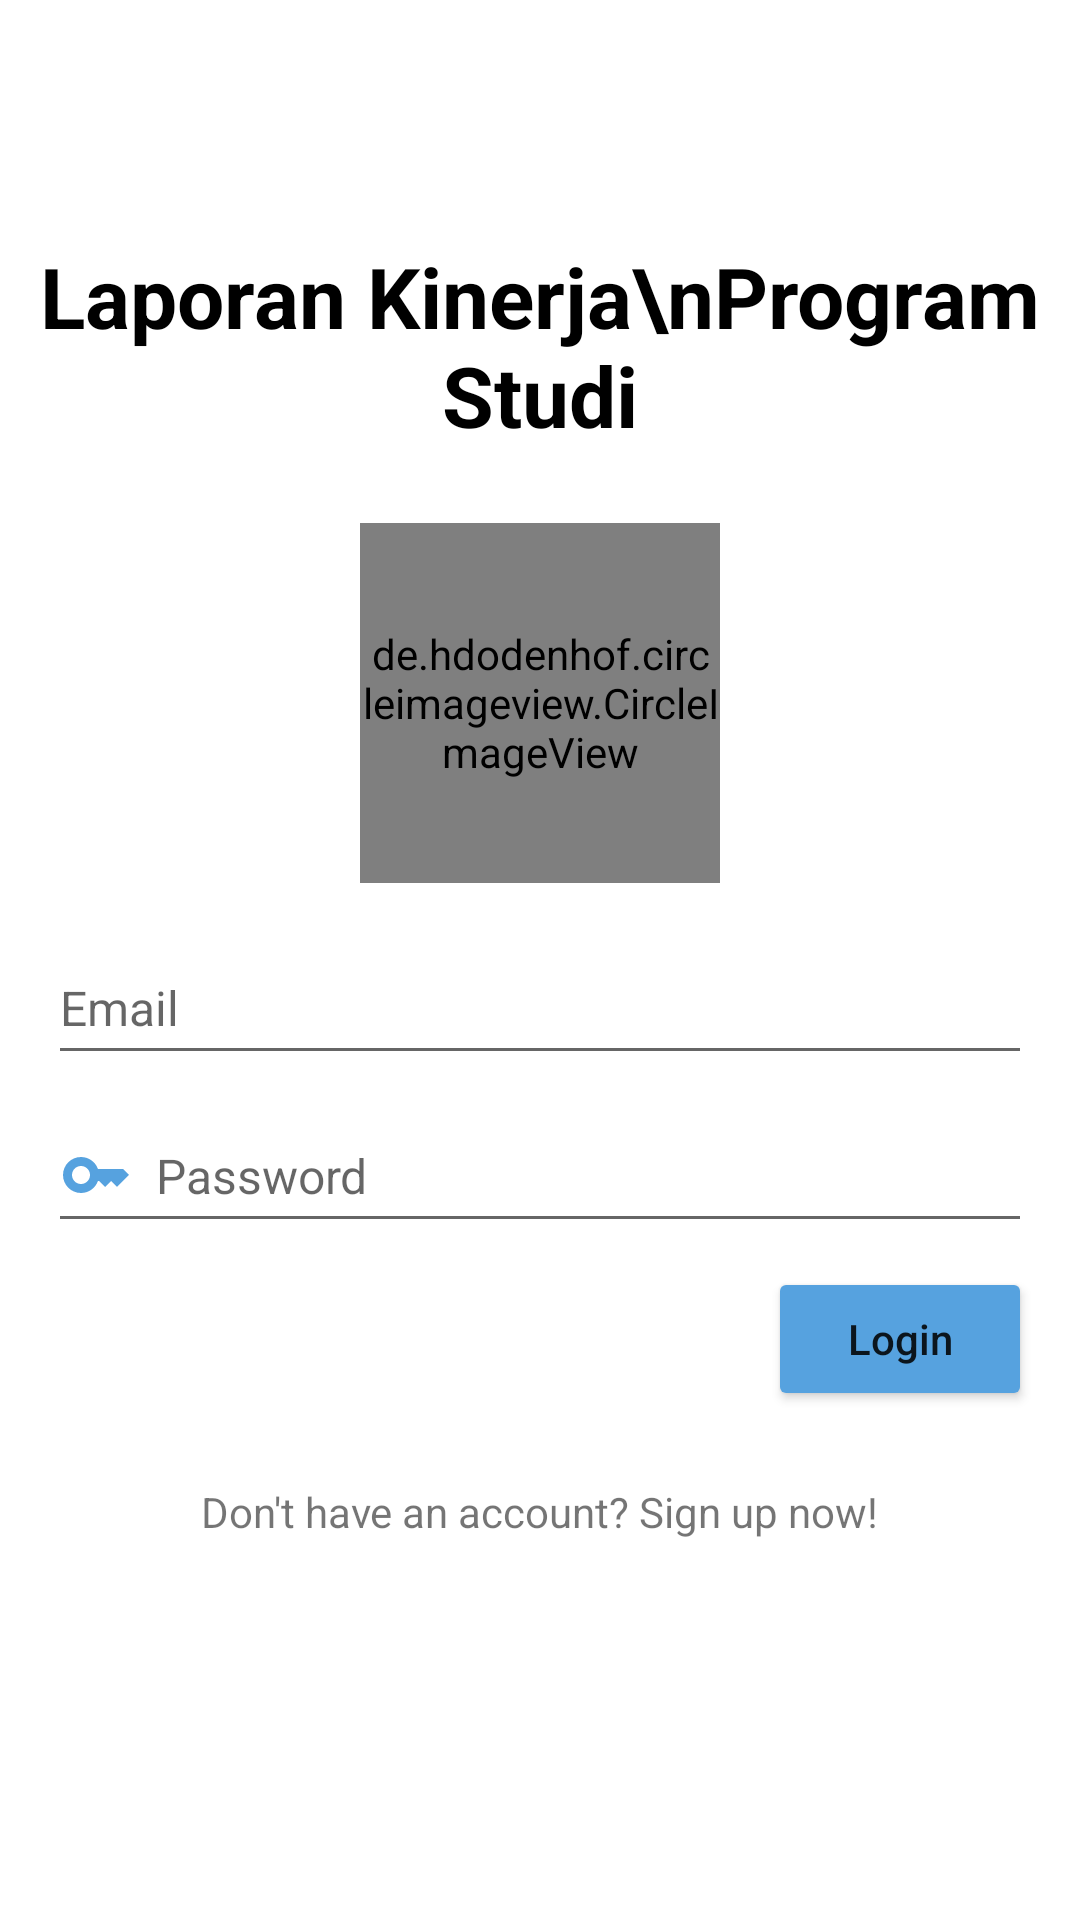

Write the Android layout XML for this screen, with the resource values it uses.
<!-- AndroidManifest.xml: application theme Theme.Build_davina -->
<!-- res/layout/activity_signin.xml -->
<?xml version="1.0" encoding="utf-8"?>
<androidx.appcompat.widget.LinearLayoutCompat
        xmlns:android="http://schemas.android.com/apk/res/android"
        android:layout_width="match_parent"
        android:layout_height="match_parent"
        xmlns:app="http://schemas.android.com/apk/res-auto"
        android:orientation="vertical">

    <TextView
            android:layout_width="wrap_content"
            android:layout_height="wrap_content"
            android:layout_gravity="center"
            android:layout_marginTop="80dp"
            android:layout_marginBottom="24dp"
            android:textAlignment="center"
            android:textStyle="bold"
            android:text="Laporan Kinerja\nProgram Studi"
            android:textColor="@color/black"
            android:textSize="28dp" />

    <de.hdodenhof.circleimageview.CircleImageView
            android:layout_width="120dp"
            android:layout_height="120dp"
            android:src="@drawable/ic_your_logo"
            android:layout_gravity="center_horizontal"
            app:civ_border_width="1dp"/>


    <EditText
            android:id="@+id/edt_username"
            android:layout_width="match_parent"
            android:layout_height="48dp"
            android:layout_marginTop="16dp"
            android:textSize="16sp"
            android:inputType="textEmailAddress"
            android:singleLine="true"
            android:hint="Email"
            android:drawablePadding="8dp"
            android:drawableStart="@drawable/ic_email"
            android:layout_marginHorizontal="16dp"/>

    <EditText
            android:id="@+id/edt_password"
            android:layout_width="match_parent"
            android:layout_height="48dp"
            android:textSize="16sp"
            android:singleLine="true"
            android:hint="Password"
            android:inputType="textPassword"
            android:layout_marginTop="8dp"
            android:drawablePadding="8dp"
            android:drawableStart="@drawable/ic_password"
            android:layout_marginHorizontal="16dp"/>

    <Button
            android:id="@+id/btn_signin"
            android:layout_width="wrap_content"
            android:layout_height="wrap_content"
            android:text="Login"
            android:backgroundTint="@color/blue_500"
            android:textAllCaps="false"
            android:layout_marginTop="8dp"
            android:layout_gravity="end"
            android:layout_marginEnd="16dp"/>

    <TextView
            android:id="@+id/btn_signup"
            android:layout_width="wrap_content"
            android:layout_height="wrap_content"
            android:layout_marginTop="12dp"
            android:paddingVertical="12dp"
            android:text="Don't have an account? Sign up now!"
            android:layout_gravity="center"/>
</androidx.appcompat.widget.LinearLayoutCompat>
<!-- resources referenced by this layout -->
<resources>
  <color name="black">#FF000000</color>
  <color name="blue_500">#56A2DF</color>
  <!-- drawable ic_password (drawable) -->
  <vector android:height="24dp" android:tint="@color/blue_500"
      android:viewportHeight="24" android:viewportWidth="24"
      android:width="24dp" xmlns:android="http://schemas.android.com/apk/res/android">
      <path android:fillColor="@android:color/white" android:pathData="M21,10h-8.35C11.83,7.67 9.61,6 7,6c-3.31,0 -6,2.69 -6,6s2.69,6 6,6c2.61,0 4.83,-1.67 5.65,-4H13l2,2l2,-2l2,2l4,-4.04L21,10zM7,15c-1.65,0 -3,-1.35 -3,-3c0,-1.65 1.35,-3 3,-3s3,1.35 3,3C10,13.65 8.65,15 7,15z"/>
  </vector>
  <!-- drawable ic_your_logo: png bitmap (drawable, 37196 bytes) -->
  <style name="Theme.Build_davina" parent="Base.Theme.Build_davina" />
  <style name="Base.Theme.Build_davina" parent="Theme.MaterialComponents.DayNight.DarkActionBar">
          
           <item name="colorPrimary">@color/blue_500</item>
      </style>
</resources>
